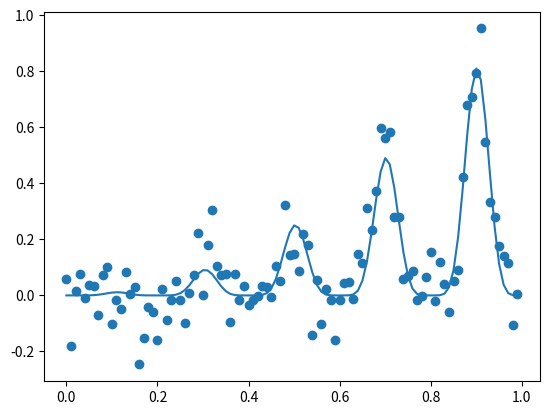

Recreate this plot in Python.
from math import pi, sin
from matplotlib import pyplot
from numpy import arange, argmax
from numpy.random import normal

# find max value for f=x^2*sin(5*pi-x)^6 in [0,1]


def objective_function(x, noise=0.1):
    # normal(...) return narray or scalar
    # paramater: lod =mean  scale=standard deviation for normal distribution

    noise = normal(loc=0, scale=noise)
    return x**2 * (sin(5 * pi * x)**6.0) + noise


if __name__ == "__main__":
    # input: random value in area 0 to 1
    X = arange(0, 1, 0.01)
    y_without_noise = [objective_function(x, 0) for x in X]
    y_noise = [objective_function(x) for x in X]
    index_max = argmax(y_without_noise)
    print("Optimal : x=%0.3f y=%0.3f" %
          (X[index_max], y_without_noise[index_max]))
    # or pyplot.plot(X,y_noise,'.')
    pyplot.scatter(X, y_noise)
    pyplot.plot(X, y_without_noise)
    pyplot.show()
